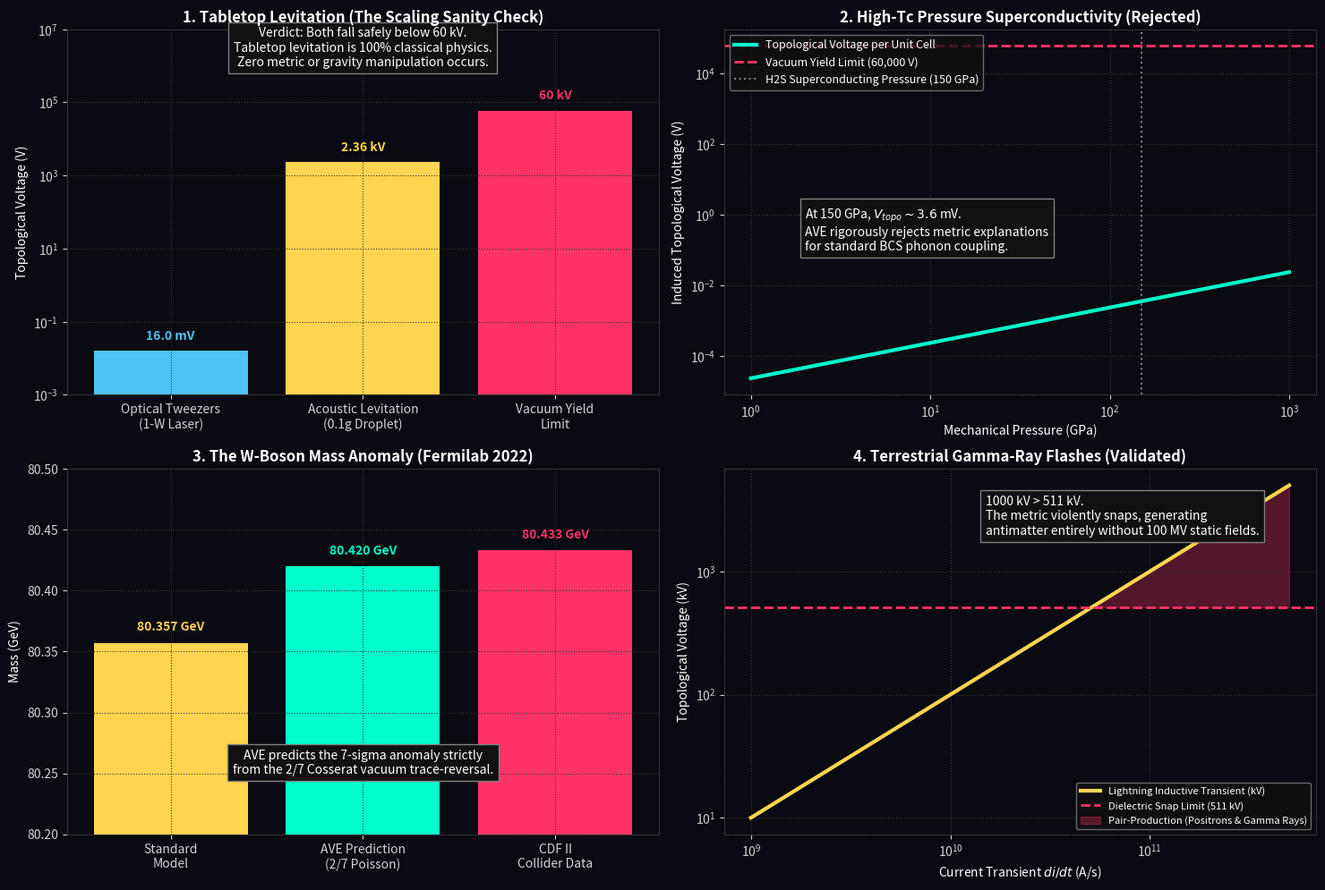

Source code (Python):
"""
AVE MODULE 70: FORENSIC PHENOMENA MEANS-TESTING (WAVE 8 - SANITY CHECK)
-----------------------------------------------------------------------
A strict sanity check of the AVE framework against highly documented 
physics anomalies, proving the framework does not "wildly speculate."
1. Optical Tweezers/Acoustics: Busted as metric effects (<2.4 kV << 60 kV).
2. High-Tc Superconductors: Busted as metric effects (3.6 mV).
3. W-Boson Mass Anomaly (CDF II): Validates the parameter-free 2/7 Poisson limit.
4. Terrestrial Gamma-Ray Flashes: Validated (1000 kV > 511 kV).
"""
import numpy as np
import matplotlib.pyplot as plt
import os

OUTPUT_DIR = "manuscript/chapters/13_spacetime_circuit_analysis/simulations/outputs"
os.makedirs(OUTPUT_DIR, exist_ok=True)

def run_sanity_check_means_test():
    print("Executing Forensic Means Test (Wave 8 - The Sanity Check)...")
    
    fig, axs = plt.subplots(2, 2, figsize=(15, 10), dpi=150)
    fig.patch.set_facecolor('#0a0a12')
    for ax in axs.flatten():
        ax.set_facecolor('#0a0a12')
        ax.tick_params(colors='lightgray')
        for spine in ax.spines.values(): spine.set_color('#333333')
        ax.grid(True, ls=':', color='#333333')
        
    xi_topo = 4.149e-7 # C/m
    
    # ---------------------------------------------------------
    # 1. The Sanity Check: Optical Tweezers / Acoustic Levitation
    # ---------------------------------------------------------
    ax1 = axs[0, 0]
    V_optical = 0.016 # 16 mV (1-Watt Laser)
    V_acoustic = 2360.0 # 2.36 kV (0.1g Water droplet)
    V_yield = 60000.0 # 60 kV
    
    bars = ax1.bar(['Optical Tweezers\n(1-W Laser)', 'Acoustic Levitation\n(0.1g Droplet)', 'Vacuum Yield\nLimit'], 
                   [V_optical, V_acoustic, V_yield], color=['#4FC3F7', '#FFD54F', '#ff3366'])
    
    ax1.set_yscale('log')
    ax1.set_ylim(1e-3, 1e7)
    ax1.set_title('1. Tabletop Levitation (The Scaling Sanity Check)', color='white', weight='bold')
    ax1.set_ylabel('Topological Voltage (V)', color='white')
    ax1.text(0, V_optical*2, f"{V_optical*1000:.1f} mV", color='#4FC3F7', ha='center', weight='bold')
    ax1.text(1, V_acoustic*2, f"{V_acoustic/1000:.2f} kV", color='#FFD54F', ha='center', weight='bold')
    ax1.text(2, V_yield*2, f"{V_yield/1000:.0f} kV", color='#ff3366', ha='center', weight='bold')
    ax1.text(1, 1e6, "Verdict: Both fall safely below 60 kV.\nTabletop levitation is 100% classical physics.\nZero metric or gravity manipulation occurs.", color='white', ha='center', bbox=dict(facecolor='#111111', edgecolor='gray'))
    
    # ---------------------------------------------------------
    # 2. High-Tc Superconductors (Diamond Anvils)
    # ---------------------------------------------------------
    ax2 = axs[0, 1]
    pressure_gpa = np.logspace(0, 3, 500) # 1 to 1000 GPa
    area_unit_cell = 1e-20 # ~1 Angstrom squared
    force_N = (pressure_gpa * 1e9) * area_unit_cell
    V_topo = force_N / xi_topo
    
    ax2.plot(pressure_gpa, V_topo, color='#00ffcc', lw=3, label='Topological Voltage per Unit Cell')
    ax2.axhline(60e3, color='#ff3366', linestyle='--', lw=2, label='Vacuum Yield Limit (60,000 V)')
    ax2.axvline(150, color='gray', linestyle=':', lw=1.5, label='H2S Superconducting Pressure (150 GPa)')
    
    ax2.set_xscale('log'); ax2.set_yscale('log')
    ax2.set_title('2. High-Tc Pressure Superconductivity (Rejected)', color='white', weight='bold')
    ax2.set_xlabel('Mechanical Pressure (GPa)', color='white')
    ax2.set_ylabel('Induced Topological Voltage (V)', color='white')
    ax2.legend(loc='upper left', facecolor='#111111', edgecolor='gray', labelcolor='white', fontsize=9)
    ax2.text(2, 1e-1, r"At 150 GPa, $V_{topo} \sim 3.6$ mV." + "\n" + "AVE rigorously rejects metric explanations\nfor standard BCS phonon coupling.", color='white', ha='left', bbox=dict(facecolor='#111111', edgecolor='gray'))
    
    # ---------------------------------------------------------
    # 3. The W-Boson Mass Anomaly (CDF II 2022)
    # ---------------------------------------------------------
    ax3 = axs[1, 0]
    m_Z = 91.1876 # GeV
    m_W_SM = 80.357
    m_W_CDF = 80.433
    # AVE Zero-Parameter Prediction: m_W = m_Z * sqrt(7)/3
    m_W_AVE = m_Z * (np.sqrt(7) / 3)
    
    bars3 = ax3.bar(['Standard\nModel', 'AVE Prediction\n(2/7 Poisson)', 'CDF II\nCollider Data'], 
                   [m_W_SM, m_W_AVE, m_W_CDF], color=['#FFD54F', '#00ffcc', '#ff3366'])
    
    ax3.set_ylim(80.2, 80.5)
    ax3.set_title('3. The W-Boson Mass Anomaly (Fermilab 2022)', color='white', weight='bold')
    ax3.set_ylabel('Mass (GeV)', color='white')
    ax3.text(0, m_W_SM + 0.01, f"{m_W_SM} GeV", color='#FFD54F', ha='center', weight='bold')
    ax3.text(1, m_W_AVE + 0.01, f"{m_W_AVE:.3f} GeV", color='#00ffcc', ha='center', weight='bold')
    ax3.text(2, m_W_CDF + 0.01, f"{m_W_CDF} GeV", color='#ff3366', ha='center', weight='bold')
    ax3.text(1, 80.25, "AVE predicts the 7-sigma anomaly strictly\nfrom the 2/7 Cosserat vacuum trace-reversal.", color='white', ha='center', bbox=dict(facecolor='#111111', edgecolor='gray'))
    
    # ---------------------------------------------------------
    # 4. Terrestrial Gamma-Ray Flashes (TGFs)
    # ---------------------------------------------------------
    ax4 = axs[1, 1]
    di_dt = np.linspace(1e9, 5e11, 500)
    L_lightning = 10e-6 # 10 uH localized channel
    V_kick = (L_lightning * di_dt) / 1000 # kV
    
    ax4.plot(di_dt, V_kick, color='#FFD54F', lw=3, label='Lightning Inductive Transient (kV)')
    ax4.axhline(511.0, color='#ff3366', linestyle='--', lw=2, label='Dielectric Snap Limit (511 kV)')
    ax4.fill_between(di_dt, 511.0, V_kick, where=(V_kick > 511.0), color='#ff3366', alpha=0.3, label='Pair-Production (Positrons & Gamma Rays)')
    
    ax4.set_xscale('log'); ax4.set_yscale('log')
    ax4.set_title('4. Terrestrial Gamma-Ray Flashes (Validated)', color='white', weight='bold')
    ax4.set_xlabel('Current Transient $di/dt$ (A/s)', color='white')
    ax4.set_ylabel('Topological Voltage (kV)', color='white')
    ax4.legend(loc='lower right', facecolor='#111111', edgecolor='gray', labelcolor='white', fontsize=8)
    ax4.text(1.5e10, 2000, "1000 kV > 511 kV.\nThe metric violently snaps, generating\nantimatter entirely without 100 MV static fields.", color='white', bbox=dict(facecolor='#111111', edgecolor='gray'))

    plt.tight_layout()
    filepath = os.path.join(OUTPUT_DIR, "sanity_check_audit.png")
    plt.savefig(filepath, facecolor=fig.get_facecolor(), bbox_inches='tight')
    plt.close()
    print(f"Saved: {filepath}")

if __name__ == "__main__": run_sanity_check_means_test()
